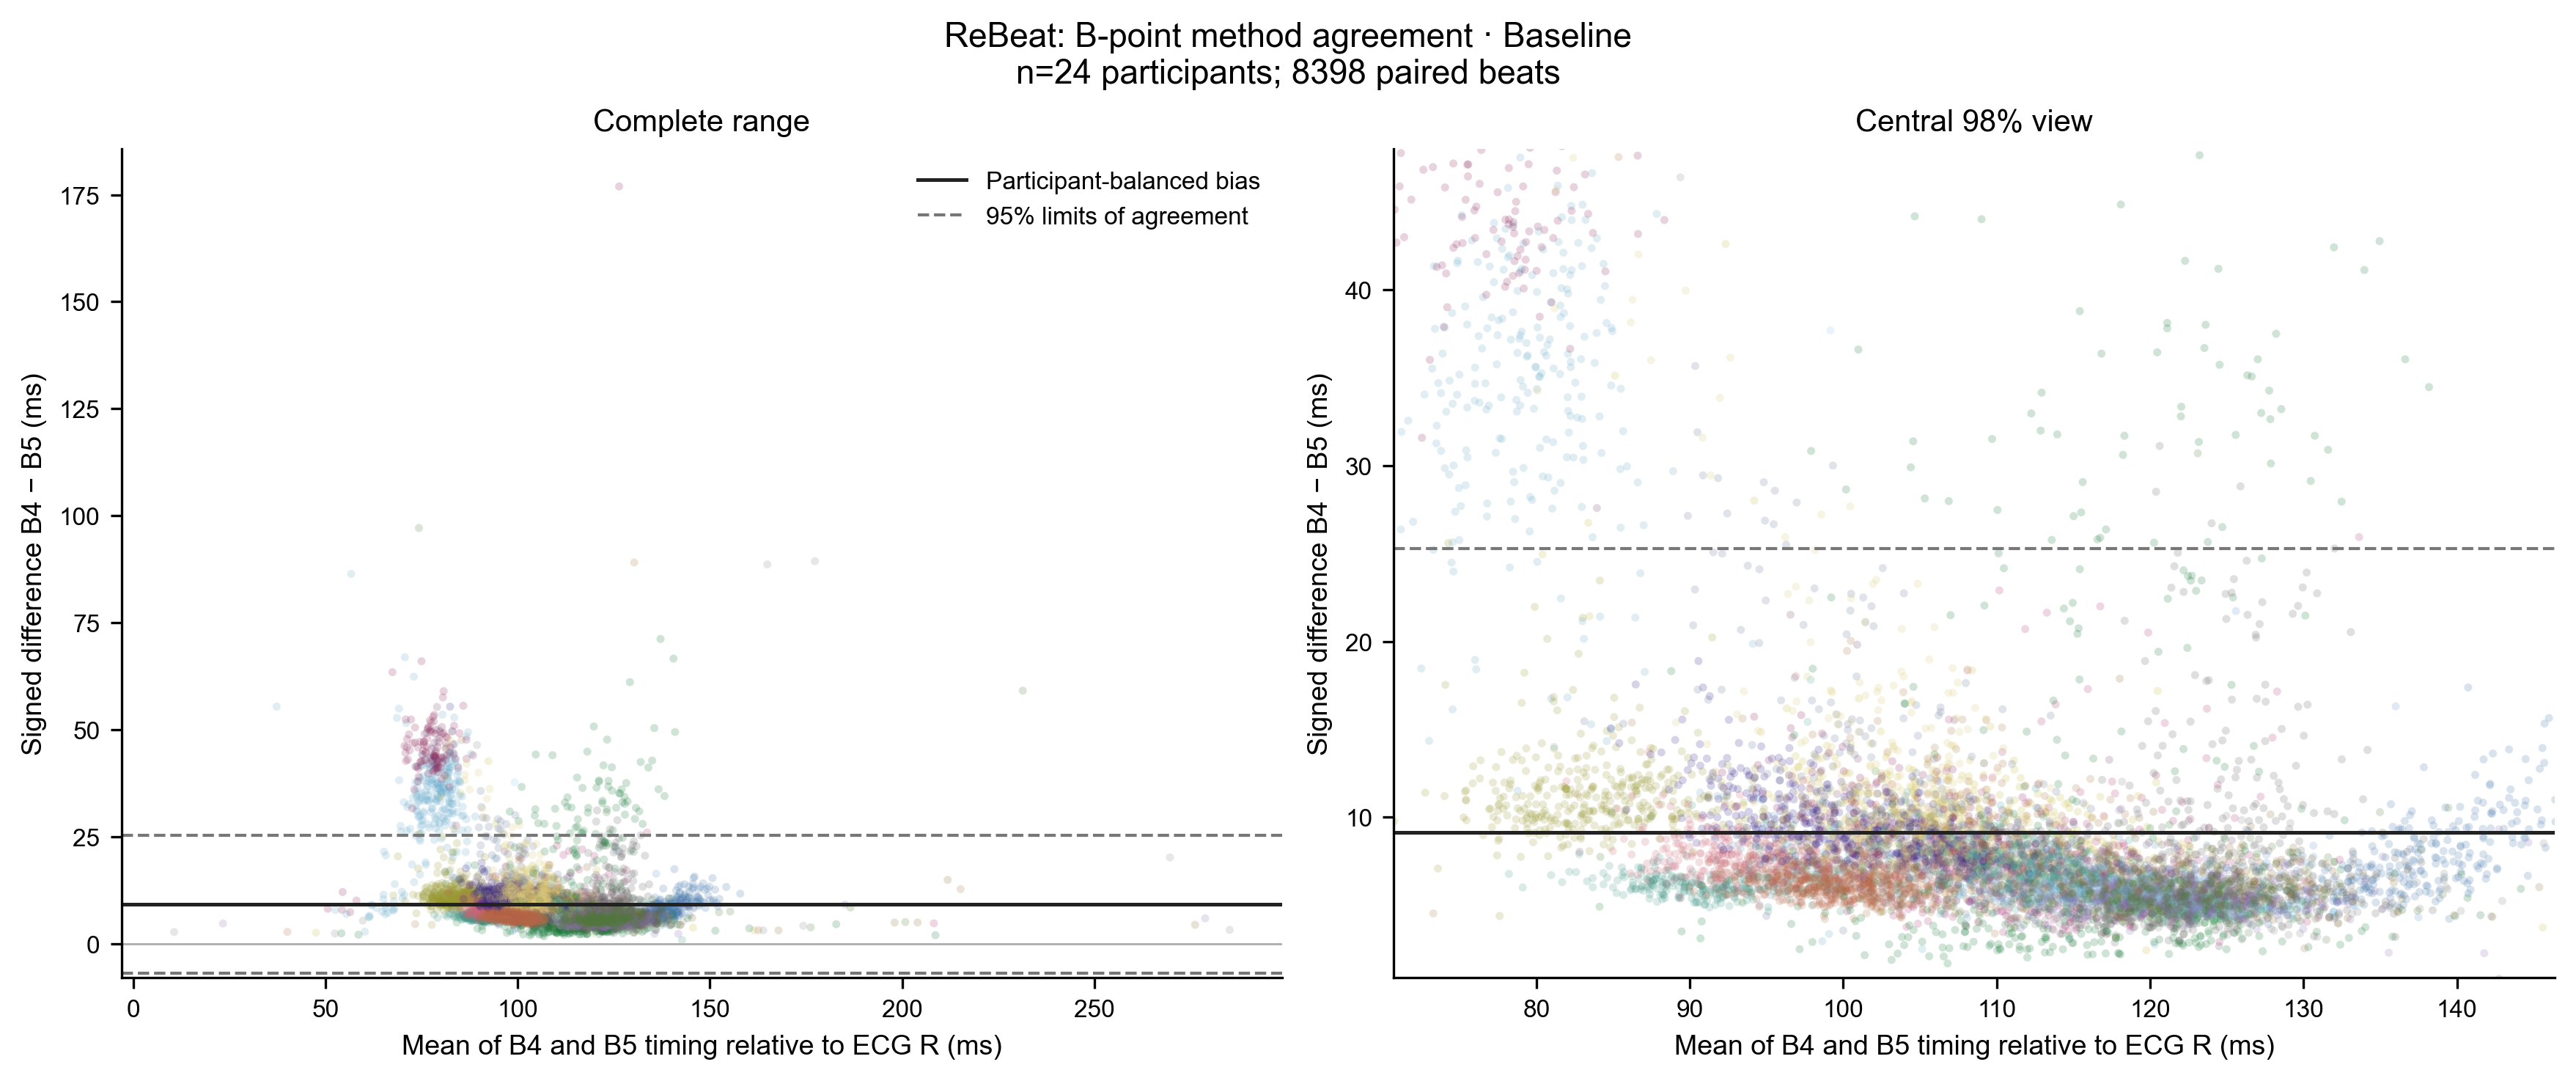

The file beside this chart, header and first rows:
dataset_id, subject_id, recording_id, beat_id, condition, B4, B5, algorithm_a, algorithm_b, mean_time_from_r_ms, signed_difference_a_minus_b_ms, dataset, candidate_type, X5, X6
rebeat_baseline, rebeat:Subject_01, RawData_Subject_1_task_BL, rebeat_baseline|RawData_Subject_1_task_B…, baseline, 150.3, 140.7, B4, B5, 145.5, 9.577, ReBeat, B, , 
rebeat_baseline, rebeat:Subject_01, RawData_Subject_1_task_BL, rebeat_baseline|RawData_Subject_1_task_B…, baseline, 153, 144.7, B4, B5, 148.8, 8.322, ReBeat, B, , 
rebeat_baseline, rebeat:Subject_01, RawData_Subject_1_task_BL, rebeat_baseline|RawData_Subject_1_task_B…, baseline, 141.1, 134.1, B4, B5, 137.6, 6.949, ReBeat, B, , 
rebeat_baseline, rebeat:Subject_01, RawData_Subject_1_task_BL, rebeat_baseline|RawData_Subject_1_task_B…, baseline, 141.6, 137.4, B4, B5, 139.5, 4.216, ReBeat, B, , 
rebeat_baseline, rebeat:Subject_01, RawData_Subject_1_task_BL, rebeat_baseline|RawData_Subject_1_task_B…, baseline, 145.1, 138.6, B4, B5, 141.9, 6.494, ReBeat, B, , 
rebeat_baseline, rebeat:Subject_01, RawData_Subject_1_task_BL, rebeat_baseline|RawData_Subject_1_task_B…, baseline, 143.4, 136.8, B4, B5, 140.1, 6.6, ReBeat, B, , 
rebeat_baseline, rebeat:Subject_01, RawData_Subject_1_task_BL, rebeat_baseline|RawData_Subject_1_task_B…, baseline, 145.4, 138.1, B4, B5, 141.7, 7.326, ReBeat, B, , 
rebeat_baseline, rebeat:Subject_01, RawData_Subject_1_task_BL, rebeat_baseline|RawData_Subject_1_task_B…, baseline, 145.3, 138.6, B4, B5, 142, 6.752, ReBeat, B, , 
rebeat_baseline, rebeat:Subject_01, RawData_Subject_1_task_BL, rebeat_baseline|RawData_Subject_1_task_B…, baseline, 138.6, 133.6, B4, B5, 136.1, 4.965, ReBeat, B, , 
rebeat_baseline, rebeat:Subject_01, RawData_Subject_1_task_BL, rebeat_baseline|RawData_Subject_1_task_B…, baseline, 134.7, 129.6, B4, B5, 132.2, 5.139, ReBeat, B, , 
rebeat_baseline, rebeat:Subject_01, RawData_Subject_1_task_BL, rebeat_baseline|RawData_Subject_1_task_B…, baseline, 142.5, 134.8, B4, B5, 138.7, 7.676, ReBeat, B, , 
rebeat_baseline, rebeat:Subject_01, RawData_Subject_1_task_BL, rebeat_baseline|RawData_Subject_1_task_B…, baseline, 138, 131.4, B4, B5, 134.7, 6.564, ReBeat, B, , 
rebeat_baseline, rebeat:Subject_01, RawData_Subject_1_task_BL, rebeat_baseline|RawData_Subject_1_task_B…, baseline, 133.2, 127.4, B4, B5, 130.3, 5.798, ReBeat, B, , 
rebeat_baseline, rebeat:Subject_01, RawData_Subject_1_task_BL, rebeat_baseline|RawData_Subject_1_task_B…, baseline, 136.4, 129.3, B4, B5, 132.9, 7.099, ReBeat, B, , 
rebeat_baseline, rebeat:Subject_01, RawData_Subject_1_task_BL, rebeat_baseline|RawData_Subject_1_task_B…, baseline, 141.6, 132.8, B4, B5, 137.2, 8.793, ReBeat, B, , 
rebeat_baseline, rebeat:Subject_01, RawData_Subject_1_task_BL, rebeat_baseline|RawData_Subject_1_task_B…, baseline, 144, 137.6, B4, B5, 140.8, 6.414, ReBeat, B, , 
rebeat_baseline, rebeat:Subject_01, RawData_Subject_1_task_BL, rebeat_baseline|RawData_Subject_1_task_B…, baseline, 134.7, 128.5, B4, B5, 131.6, 6.224, ReBeat, B, , 
rebeat_baseline, rebeat:Subject_01, RawData_Subject_1_task_BL, rebeat_baseline|RawData_Subject_1_task_B…, baseline, 148.8, 139, B4, B5, 143.9, 9.774, ReBeat, B, , 
rebeat_baseline, rebeat:Subject_01, RawData_Subject_1_task_BL, rebeat_baseline|RawData_Subject_1_task_B…, baseline, 143.8, 136.5, B4, B5, 140.2, 7.361, ReBeat, B, , 
rebeat_baseline, rebeat:Subject_01, RawData_Subject_1_task_BL, rebeat_baseline|RawData_Subject_1_task_B…, baseline, 140.3, 134.1, B4, B5, 137.2, 6.183, ReBeat, B, , 
rebeat_baseline, rebeat:Subject_01, RawData_Subject_1_task_BL, rebeat_baseline|RawData_Subject_1_task_B…, baseline, 144, 134.8, B4, B5, 139.4, 9.15, ReBeat, B, , 
rebeat_baseline, rebeat:Subject_01, RawData_Subject_1_task_BL, rebeat_baseline|RawData_Subject_1_task_B…, baseline, 148.2, 137.4, B4, B5, 142.8, 10.71, ReBeat, B, , 
rebeat_baseline, rebeat:Subject_01, RawData_Subject_1_task_BL, rebeat_baseline|RawData_Subject_1_task_B…, baseline, 139.2, 133.6, B4, B5, 136.4, 5.643, ReBeat, B, , 
rebeat_baseline, rebeat:Subject_01, RawData_Subject_1_task_BL, rebeat_baseline|RawData_Subject_1_task_B…, baseline, 139.6, 130.7, B4, B5, 135.1, 8.91, ReBeat, B, , 
rebeat_baseline, rebeat:Subject_01, RawData_Subject_1_task_BL, rebeat_baseline|RawData_Subject_1_task_B…, baseline, 151.8, 139, B4, B5, 145.4, 12.76, ReBeat, B, , 
rebeat_baseline, rebeat:Subject_01, RawData_Subject_1_task_BL, rebeat_baseline|RawData_Subject_1_task_B…, baseline, 137.7, 131.5, B4, B5, 134.6, 6.178, ReBeat, B, , 
rebeat_baseline, rebeat:Subject_01, RawData_Subject_1_task_BL, rebeat_baseline|RawData_Subject_1_task_B…, baseline, 134.9, 127.9, B4, B5, 131.4, 6.973, ReBeat, B, , 
rebeat_baseline, rebeat:Subject_01, RawData_Subject_1_task_BL, rebeat_baseline|RawData_Subject_1_task_B…, baseline, 141.8, 133.6, B4, B5, 137.7, 8.173, ReBeat, B, , 
rebeat_baseline, rebeat:Subject_01, RawData_Subject_1_task_BL, rebeat_baseline|RawData_Subject_1_task_B…, baseline, 148.4, 138.8, B4, B5, 143.6, 9.638, ReBeat, B, , 
rebeat_baseline, rebeat:Subject_01, RawData_Subject_1_task_BL, rebeat_baseline|RawData_Subject_1_task_B…, baseline, 131.8, 126.6, B4, B5, 129.2, 5.251, ReBeat, B, , 
rebeat_baseline, rebeat:Subject_01, RawData_Subject_1_task_BL, rebeat_baseline|RawData_Subject_1_task_B…, baseline, 129.6, 124.2, B4, B5, 126.9, 5.424, ReBeat, B, , 
rebeat_baseline, rebeat:Subject_01, RawData_Subject_1_task_BL, rebeat_baseline|RawData_Subject_1_task_B…, baseline, 148.9, 137.8, B4, B5, 143.4, 11.1, ReBeat, B, , 
rebeat_baseline, rebeat:Subject_01, RawData_Subject_1_task_BL, rebeat_baseline|RawData_Subject_1_task_B…, baseline, 143.7, 135.7, B4, B5, 139.7, 8.048, ReBeat, B, , 
rebeat_baseline, rebeat:Subject_01, RawData_Subject_1_task_BL, rebeat_baseline|RawData_Subject_1_task_B…, baseline, 140, 133.8, B4, B5, 136.9, 6.187, ReBeat, B, , 
rebeat_baseline, rebeat:Subject_01, RawData_Subject_1_task_BL, rebeat_baseline|RawData_Subject_1_task_B…, baseline, 144.5, 134, B4, B5, 139.2, 10.55, ReBeat, B, , 
rebeat_baseline, rebeat:Subject_01, RawData_Subject_1_task_BL, rebeat_baseline|RawData_Subject_1_task_B…, baseline, 152.4, 141.7, B4, B5, 147, 10.72, ReBeat, B, , 
rebeat_baseline, rebeat:Subject_01, RawData_Subject_1_task_BL, rebeat_baseline|RawData_Subject_1_task_B…, baseline, 137.1, 131.1, B4, B5, 134.1, 5.967, ReBeat, B, , 
rebeat_baseline, rebeat:Subject_01, RawData_Subject_1_task_BL, rebeat_baseline|RawData_Subject_1_task_B…, baseline, 136.3, 129.7, B4, B5, 133, 6.579, ReBeat, B, , 
rebeat_baseline, rebeat:Subject_01, RawData_Subject_1_task_BL, rebeat_baseline|RawData_Subject_1_task_B…, baseline, 154.1, 140.9, B4, B5, 147.5, 13.23, ReBeat, B, , 
rebeat_baseline, rebeat:Subject_01, RawData_Subject_1_task_BL, rebeat_baseline|RawData_Subject_1_task_B…, baseline, 141.2, 136, B4, B5, 138.6, 5.202, ReBeat, B, , 
rebeat_baseline, rebeat:Subject_01, RawData_Subject_1_task_BL, rebeat_baseline|RawData_Subject_1_task_B…, baseline, 139.1, 132.2, B4, B5, 135.6, 6.894, ReBeat, B, , 
rebeat_baseline, rebeat:Subject_01, RawData_Subject_1_task_BL, rebeat_baseline|RawData_Subject_1_task_B…, baseline, 142.9, 135.3, B4, B5, 139.1, 7.574, ReBeat, B, , 
rebeat_baseline, rebeat:Subject_01, RawData_Subject_1_task_BL, rebeat_baseline|RawData_Subject_1_task_B…, baseline, 146.4, 137, B4, B5, 141.7, 9.331, ReBeat, B, , 
rebeat_baseline, rebeat:Subject_01, RawData_Subject_1_task_BL, rebeat_baseline|RawData_Subject_1_task_B…, baseline, 137.1, 131.4, B4, B5, 134.3, 5.706, ReBeat, B, , 
rebeat_baseline, rebeat:Subject_01, RawData_Subject_1_task_BL, rebeat_baseline|RawData_Subject_1_task_B…, baseline, 140.1, 132.2, B4, B5, 136.2, 7.951, ReBeat, B, , 
rebeat_baseline, rebeat:Subject_01, RawData_Subject_1_task_BL, rebeat_baseline|RawData_Subject_1_task_B…, baseline, 156.3, 147.6, B4, B5, 152, 8.711, ReBeat, B, , 
rebeat_baseline, rebeat:Subject_01, RawData_Subject_1_task_BL, rebeat_baseline|RawData_Subject_1_task_B…, baseline, 143.6, 137.3, B4, B5, 140.4, 6.37, ReBeat, B, , 
rebeat_baseline, rebeat:Subject_01, RawData_Subject_1_task_BL, rebeat_baseline|RawData_Subject_1_task_B…, baseline, 144, 136.2, B4, B5, 140.1, 7.83, ReBeat, B, , 
rebeat_baseline, rebeat:Subject_01, RawData_Subject_1_task_BL, rebeat_baseline|RawData_Subject_1_task_B…, baseline, 138, 130.9, B4, B5, 134.5, 7.127, ReBeat, B, , 
rebeat_baseline, rebeat:Subject_01, RawData_Subject_1_task_BL, rebeat_baseline|RawData_Subject_1_task_B…, baseline, 148.9, 140.1, B4, B5, 144.5, 8.808, ReBeat, B, , 
rebeat_baseline, rebeat:Subject_01, RawData_Subject_1_task_BL, rebeat_baseline|RawData_Subject_1_task_B…, baseline, 149.9, 139, B4, B5, 144.5, 10.94, ReBeat, B, , 
rebeat_baseline, rebeat:Subject_01, RawData_Subject_1_task_BL, rebeat_baseline|RawData_Subject_1_task_B…, baseline, 132.7, 125.3, B4, B5, 129, 7.39, ReBeat, B, , 
rebeat_baseline, rebeat:Subject_01, RawData_Subject_1_task_BL, rebeat_baseline|RawData_Subject_1_task_B…, baseline, 132.2, 126.9, B4, B5, 129.6, 5.3, ReBeat, B, , 
rebeat_baseline, rebeat:Subject_01, RawData_Subject_1_task_BL, rebeat_baseline|RawData_Subject_1_task_B…, baseline, 151.7, 141.9, B4, B5, 146.8, 9.737, ReBeat, B, , 
rebeat_baseline, rebeat:Subject_01, RawData_Subject_1_task_BL, rebeat_baseline|RawData_Subject_1_task_B…, baseline, 139.1, 133.5, B4, B5, 136.3, 5.594, ReBeat, B, , 
rebeat_baseline, rebeat:Subject_01, RawData_Subject_1_task_BL, rebeat_baseline|RawData_Subject_1_task_B…, baseline, 139.8, 133.8, B4, B5, 136.8, 6.065, ReBeat, B, , 
rebeat_baseline, rebeat:Subject_01, RawData_Subject_1_task_BL, rebeat_baseline|RawData_Subject_1_task_B…, baseline, 144.4, 136.1, B4, B5, 140.2, 8.316, ReBeat, B, , 
rebeat_baseline, rebeat:Subject_01, RawData_Subject_1_task_BL, rebeat_baseline|RawData_Subject_1_task_B…, baseline, 157.6, 145, B4, B5, 151.3, 12.61, ReBeat, B, , 
rebeat_baseline, rebeat:Subject_01, RawData_Subject_1_task_BL, rebeat_baseline|RawData_Subject_1_task_B…, baseline, 138.5, 131.4, B4, B5, 135, 7.129, ReBeat, B, , 
rebeat_baseline, rebeat:Subject_01, RawData_Subject_1_task_BL, rebeat_baseline|RawData_Subject_1_task_B…, baseline, 138.7, 130.3, B4, B5, 134.5, 8.346, ReBeat, B, , 
... 8,338 more rows
